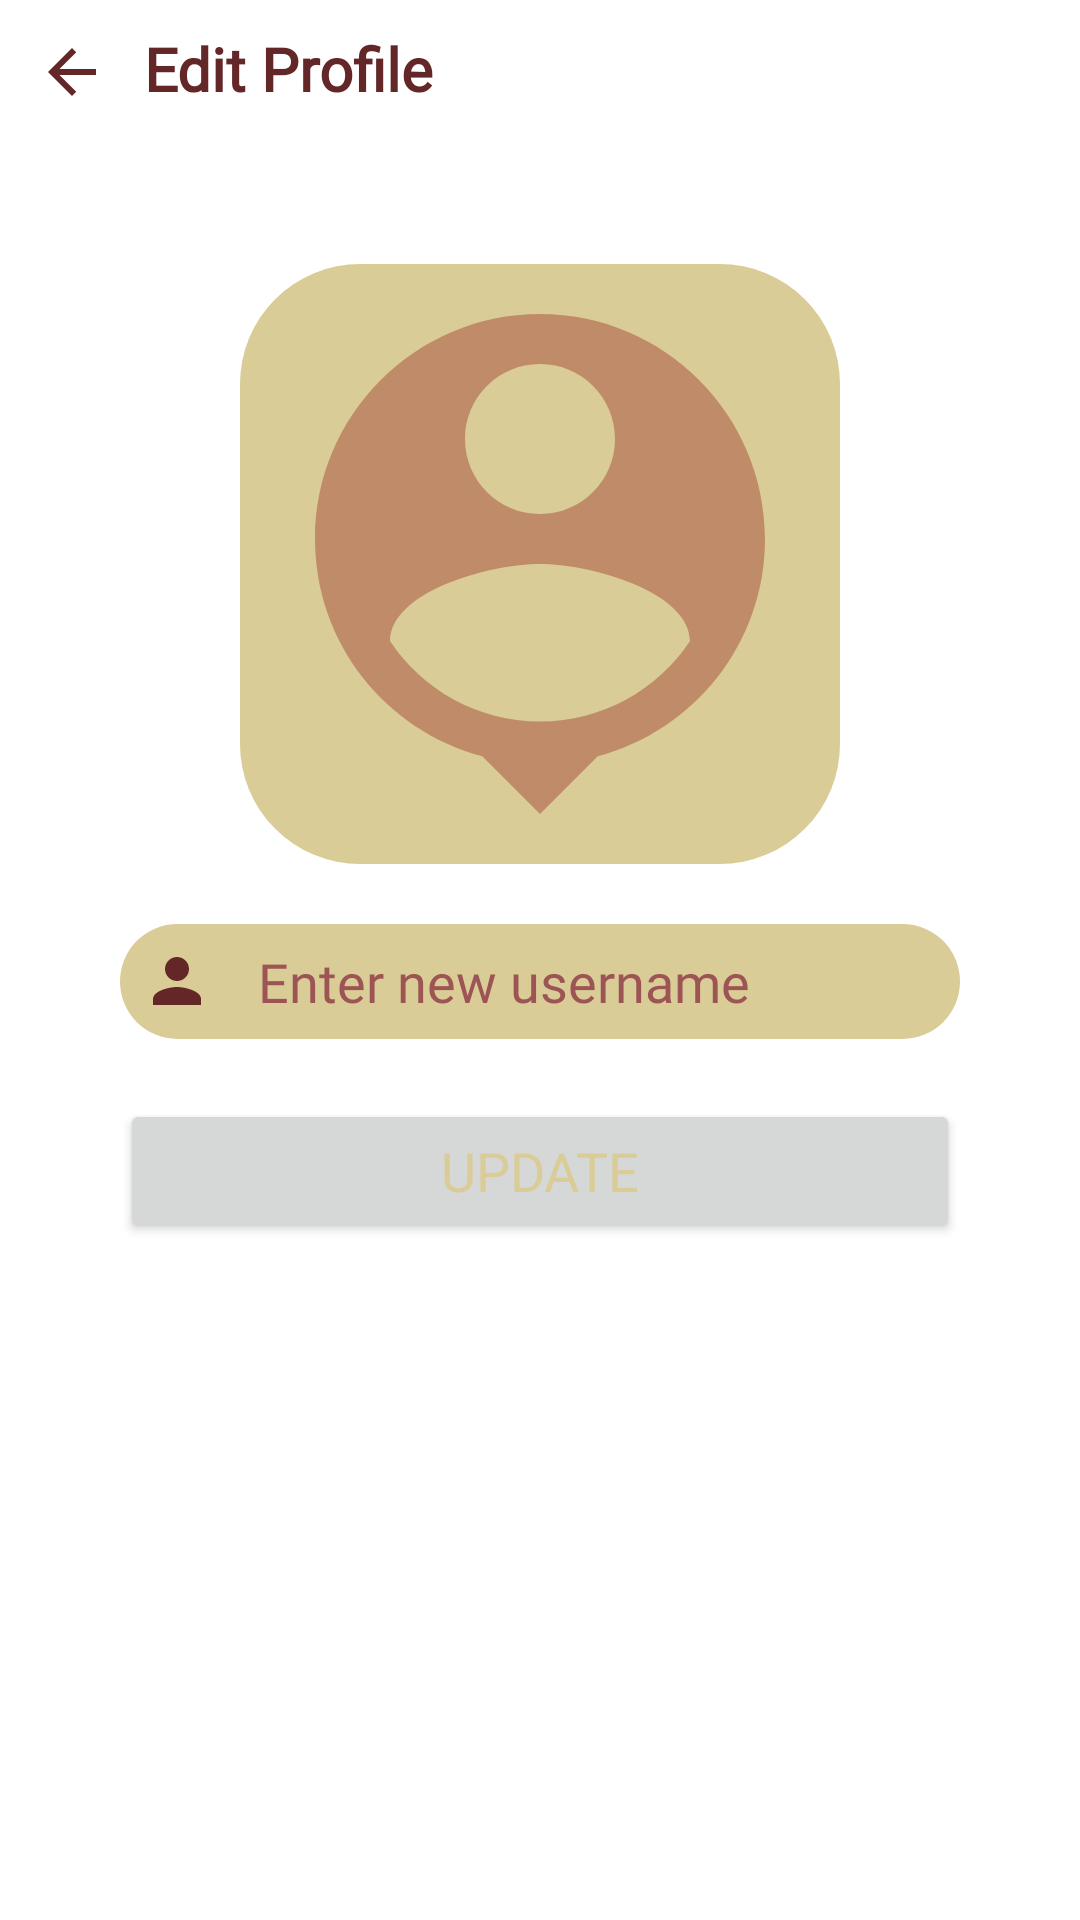

Reconstruct the res/layout file that produces this screen, plus the resources it refers to.
<!-- AndroidManifest.xml: application theme Theme.PekalonganCityGuide -->
<!-- res/layout/activity_edit_profile.xml -->
<?xml version="1.0" encoding="utf-8"?>
<layout xmlns:android="http://schemas.android.com/apk/res/android"
    xmlns:app="http://schemas.android.com/apk/res-auto"
    xmlns:tools="http://schemas.android.com/tools">

    <data>

    </data>

    <LinearLayout
        android:layout_width="match_parent"
        android:layout_height="match_parent"
        android:background="@drawable/background_batik"
        android:backgroundTint="@color/palette_4"
        android:backgroundTintMode="screen"
        android:orientation="vertical"
        tools:context=".Layout.EditProfile"
        android:id="@+id/editProfile">

        <LinearLayout
            android:layout_width="match_parent"
            android:layout_height="wrap_content"
            android:layout_marginBottom="40dp"
            android:orientation="horizontal">

            <ImageButton
                android:id="@+id/backProfile"
                android:layout_gravity="start"
                android:layout_width="48dp"
                android:layout_height="48dp"
                android:background="#0000"
                android:src="@drawable/back_icon" />

            <TextView
                android:includeFontPadding="false"
                android:layout_width="match_parent"
                android:layout_height="match_parent"
                android:gravity="center_vertical"
                android:fontFamily="@font/poppins_semibold"
                android:text="@string/edit_header"
                android:textColor="@color/palette_1"
                android:textSize="20dp"
                android:textStyle="bold" />
        </LinearLayout>

        <com.google.android.material.imageview.ShapeableImageView
            android:id="@+id/edit_image"
            android:layout_width="200dp"
            android:layout_height="200dp"
            android:layout_gravity="center_horizontal"
            android:src="@drawable/person"
            app:shapeAppearance="@style/roundedImage"
            android:background="@color/palette_4" />

        <EditText
            android:gravity="center_vertical"
            android:drawablePadding="15dp"
            android:drawableLeft="@drawable/user_icon"
            android:id="@+id/edit_name"
            android:textColor="@color/palette_1"
            android:textColorHint="@color/palette_2"
            android:layout_marginVertical="20dp"
            android:padding="7dp"
            android:textSize="18dp"
            android:fontFamily="@font/poppins_regular"
            android:layout_marginHorizontal="40dp"
            android:layout_width="match_parent"
            android:layout_height="wrap_content"
            android:background="@drawable/et_style"
            android:hint="@string/enter_new_username" />

        <Button
            android:id="@+id/update_profile"
            android:layout_width="match_parent"
            android:layout_height="wrap_content"
            android:text="@string/update_text"
            android:textSize="18dp"
            android:fontFamily="@font/poppins_semibold"
            android:padding="5dp"
            android:layout_marginHorizontal="40dp"
            android:textColor="@color/palette_4" />
    </LinearLayout>
</layout>
<!-- resources referenced by this layout -->
<resources>
  <color name="palette_1">#642727</color>
  <color name="palette_2">#9D5454</color>
  <color name="palette_4">#DACC96</color>
  <!-- drawable back_icon (drawable) -->
  <vector android:autoMirrored="true" android:height="24dp"
      android:tint="@color/palette_1" android:viewportHeight="24"
      android:viewportWidth="24" android:width="24dp" xmlns:android="http://schemas.android.com/apk/res/android">
      <path android:fillColor="@android:color/white" android:pathData="M20,11H7.83l5.59,-5.59L12,4l-8,8 8,8 1.41,-1.41L7.83,13H20v-2z"/>
  </vector>
  <!-- drawable et_style (drawable) -->
  <?xml version="1.0" encoding="utf-8"?>
  <shape xmlns:android="http://schemas.android.com/apk/res/android"
      android:shape="rectangle">
      <solid android:color="@color/palette_4"/>
      <corners android:radius="20dp"/>
  </shape>
  <!-- drawable person (drawable) -->
  <vector android:height="24dp" android:tint="@color/palette_3"
      android:viewportHeight="24" android:viewportWidth="24"
      android:width="24dp" xmlns:android="http://schemas.android.com/apk/res/android">
      <path android:fillColor="@color/palette_4" android:pathData="M12,2c-4.97,0 -9,4.03 -9,9 0,4.17 2.84,7.67 6.69,8.69L12,22l2.31,-2.31C18.16,18.67 21,15.17 21,11c0,-4.97 -4.03,-9 -9,-9zM12,4c1.66,0 3,1.34 3,3s-1.34,3 -3,3 -3,-1.34 -3,-3 1.34,-3 3,-3zM12,18.3c-2.5,0 -4.71,-1.28 -6,-3.22 0.03,-1.99 4,-3.08 6,-3.08 1.99,0 5.97,1.09 6,3.08 -1.29,1.94 -3.5,3.22 -6,3.22z"/>
  </vector>
  <!-- drawable user_icon (drawable) -->
  <vector android:height="24dp" android:tint="@color/palette_1"
      android:viewportHeight="24" android:viewportWidth="24"
      android:width="24dp" xmlns:android="http://schemas.android.com/apk/res/android">
      <path android:fillColor="@android:color/white" android:pathData="M12,12c2.21,0 4,-1.79 4,-4s-1.79,-4 -4,-4 -4,1.79 -4,4 1.79,4 4,4zM12,14c-2.67,0 -8,1.34 -8,4v2h16v-2c0,-2.66 -5.33,-4 -8,-4z"/>
  </vector>
  <string name="edit_header">Edit Profile</string>
  <string name="enter_new_username">Enter new username</string>
  <string name="update_text">Update</string>
      #login activity
  <style name="roundedImage">
          <item name="cornerFamily">rounded</item>
          <item name="cornerSize">20%</item>
      </style>
  <style name="Theme.PekalonganCityGuide" parent="Theme.MaterialComponents.DayNight.NoActionBar">
          
          <item name="colorPrimary">#b28035</item>
          <item name="colorPrimaryVariant">#ffb74d</item>
          <item name="colorOnPrimary">#ffc570</item>
          
          <item name="colorSecondary">#79955a</item>
          <item name="colorSecondaryVariant">#aed581</item>
          <item name="colorOnSecondary">#bedd9a</item>
          
          <item name="android:statusBarColor" tools:targetApi="l">?attr/colorOnPrimary</item>
          
      </style>
  <color name="palette_3">#BF8B68</color>
</resources>
